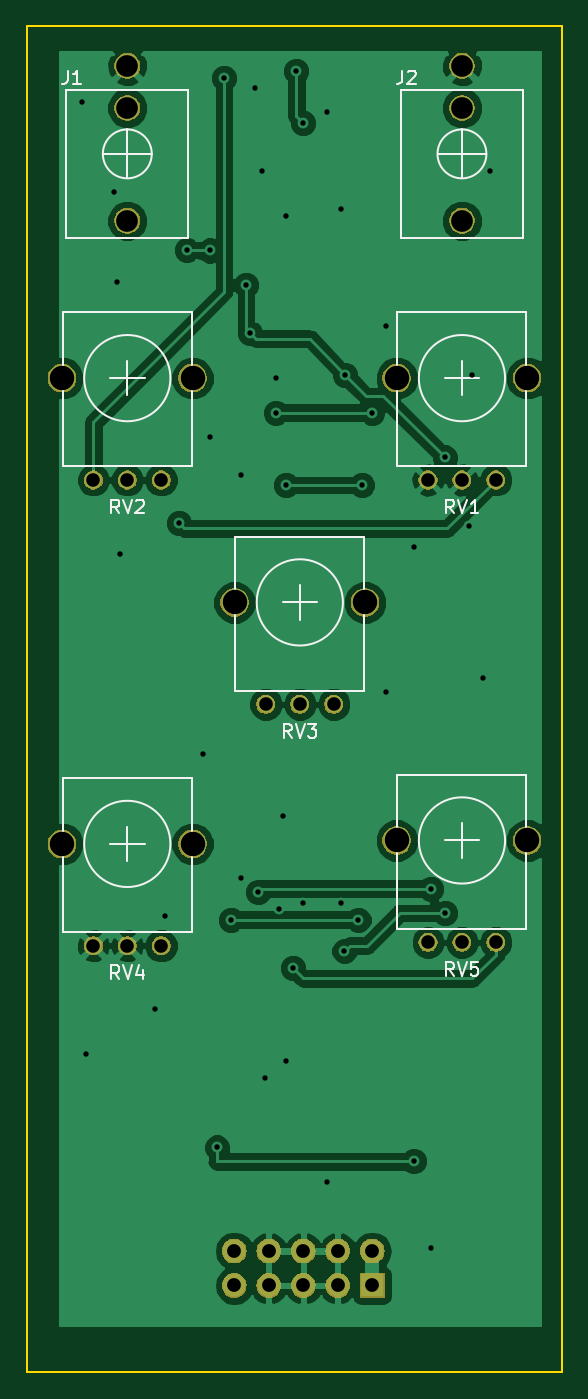
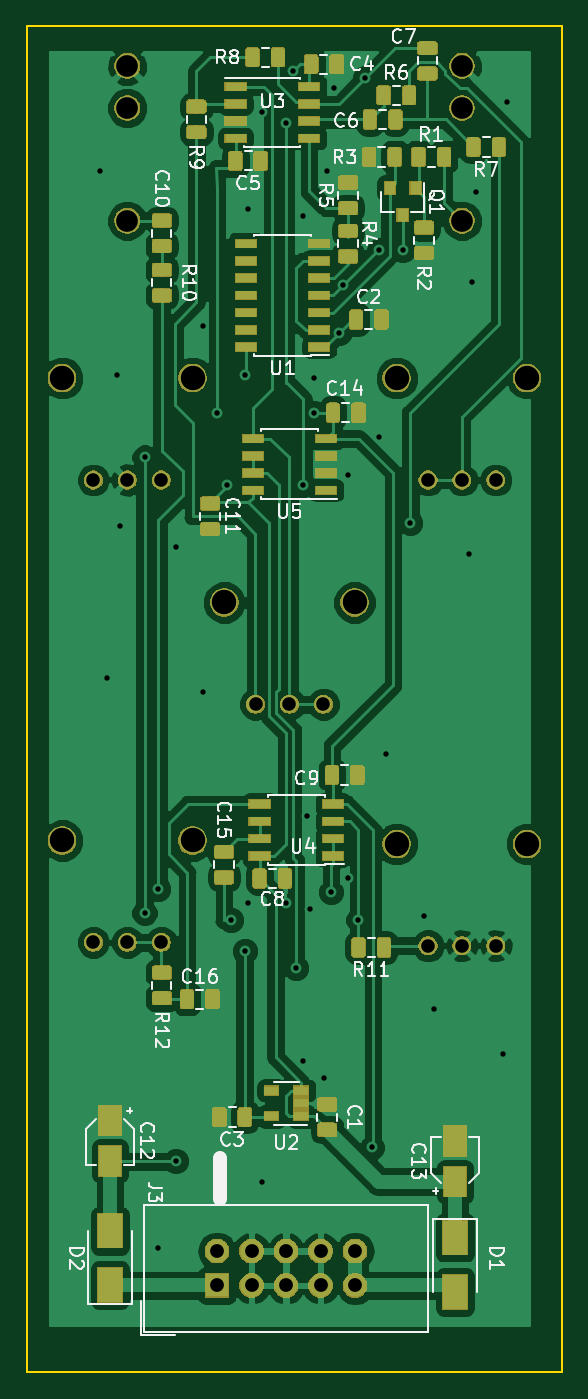
Circuit board: 11 layer files. Board 39.4 x 99.1 mm.
- bottom_copper: Drum-B.Cu.gbr (205443 bytes)
- bottom_mask: Drum-B.Mask.gbr (97536 bytes)
- paste: Drum-B.Paste.gbr (97677 bytes)
- bottom_silk: Drum-B.SilkS.gbr (35178 bytes)
- outline: Drum-Edge.Cuts.gbr (720 bytes)
- top_copper: Drum-F.Cu.gbr (65621 bytes)
- top_mask: Drum-F.Mask.gbr (38574 bytes)
- paste: Drum-F.Paste.gbr (525 bytes)
- top_silk: Drum-F.SilkS.gbr (7584 bytes)
- drill: Drum-NPTH.drl (155 bytes)
- drill: Drum-PTH.drl (1440 bytes)

=== bottom_copper: Drum-B.Cu.gbr (205443 bytes, source omitted) ===
=== bottom_mask: Drum-B.Mask.gbr (97536 bytes, source omitted) ===
=== paste: Drum-B.Paste.gbr (97677 bytes, source omitted) ===
=== bottom_silk: Drum-B.SilkS.gbr (35178 bytes, source omitted) ===
=== outline: Drum-Edge.Cuts.gbr ===
G04 #@! TF.GenerationSoftware,KiCad,Pcbnew,5.0.2+dfsg1-1~bpo9+1*
G04 #@! TF.CreationDate,2019-04-11T13:04:55-07:00*
G04 #@! TF.ProjectId,Drum,4472756d-2e6b-4696-9361-645f70636258,rev?*
G04 #@! TF.SameCoordinates,Original*
G04 #@! TF.FileFunction,Profile,NP*
%FSLAX46Y46*%
G04 Gerber Fmt 4.6, Leading zero omitted, Abs format (unit mm)*
G04 Created by KiCad (PCBNEW 5.0.2+dfsg1-1~bpo9+1) date Thu 11 Apr 2019 01:04:55 PM PDT*
%MOMM*%
%LPD*%
G01*
G04 APERTURE LIST*
%ADD10C,0.150000*%
G04 APERTURE END LIST*
D10*
X176784000Y-145542000D02*
X137414000Y-145542000D01*
X176784000Y-46482000D02*
X176784000Y-145542000D01*
X137414000Y-46482000D02*
X176784000Y-46482000D01*
X137414000Y-145542000D02*
X137414000Y-46482000D01*
M02*

=== top_copper: Drum-F.Cu.gbr (65621 bytes, source omitted) ===
=== top_mask: Drum-F.Mask.gbr (38574 bytes, source omitted) ===
=== paste: Drum-F.Paste.gbr ===
G04 #@! TF.GenerationSoftware,KiCad,Pcbnew,5.0.2+dfsg1-1~bpo9+1*
G04 #@! TF.CreationDate,2019-04-11T13:04:55-07:00*
G04 #@! TF.ProjectId,Drum,4472756d-2e6b-4696-9361-645f70636258,rev?*
G04 #@! TF.SameCoordinates,Original*
G04 #@! TF.FileFunction,Paste,Top*
G04 #@! TF.FilePolarity,Positive*
%FSLAX46Y46*%
G04 Gerber Fmt 4.6, Leading zero omitted, Abs format (unit mm)*
G04 Created by KiCad (PCBNEW 5.0.2+dfsg1-1~bpo9+1) date Thu 11 Apr 2019 01:04:55 PM PDT*
%MOMM*%
%LPD*%
G01*
G04 APERTURE LIST*
G04 APERTURE END LIST*
M02*

=== top_silk: Drum-F.SilkS.gbr (7584 bytes, source omitted) ===
=== drill: Drum-NPTH.drl ===
M48
;DRILL file {KiCad 5.0.2+dfsg1-1~bpo9+1} date Thu 11 Apr 2019 01:14:06 PM PDT
;FORMAT={-:-/ absolute / inch / decimal}
FMAT,2
INCH,TZ
%
G90
G05
T0
M30

=== drill: Drum-PTH.drl ===
M48
;DRILL file {KiCad 5.0.2+dfsg1-1~bpo9+1} date Thu 11 Apr 2019 01:14:06 PM PDT
;FORMAT={-:-/ absolute / inch / decimal}
FMAT,2
INCH,TZ
T1C0.0157
T2C0.0394
T3C0.0400
T4C0.0630
T5C0.0709
%
G90
G05
T1
X5.57Y-2.05
X5.58Y-4.81
X5.66Y-2.31
X5.67Y-2.57
X5.68Y-3.36
X5.78Y-4.68
X5.81Y-4.41
X5.85Y-3.27
X5.872Y-2.478
X5.92Y-3.94
X5.94Y-2.48
X5.94Y-3.02
X5.96Y-5.08
X5.98Y-1.98
X6.Y-4.42
X6.03Y-3.13
X6.03Y-4.3
X6.0443Y-2.58
X6.056Y-2.72
X6.07Y-2.01
X6.08Y-4.34
X6.09Y-2.25
X6.1Y-4.88
X6.13Y-2.85
X6.13Y-2.95
X6.14Y-4.39
X6.15Y-4.12
X6.16Y-2.38
X6.16Y-3.16
X6.16Y-4.83
X6.1811Y-4.5589
X6.19Y-1.96
X6.21Y-2.11
X6.21Y-4.37
X6.28Y-2.08
X6.28Y-5.18
X6.32Y-2.36
X6.32Y-4.37
X6.3295Y-4.5105
X6.33Y-2.84
X6.37Y-4.42
X6.38Y-3.16
X6.41Y-2.95
X6.45Y-2.7
X6.45Y-3.76
X6.53Y-3.34
X6.53Y-5.12
X6.58Y-4.33
X6.58Y-5.37
X6.62Y-3.08
X6.62Y-4.4
X6.69Y-3.28
X6.7Y-2.84
X6.73Y-3.72
X6.75Y-2.25
T2
X6.5716Y-3.1453
X6.67Y-3.1453
X6.7684Y-3.1453
X5.6016Y-3.1453
X5.7Y-3.1453
X5.7984Y-3.1453
X6.1016Y-3.7953
X6.2Y-3.7953
X6.2984Y-3.7953
X6.5716Y-4.4853
X6.67Y-4.4853
X6.7684Y-4.4853
X5.6016Y-4.4953
X5.7Y-4.4953
X5.7984Y-4.4953
T3
X6.01Y-5.38
X6.01Y-5.48
X6.11Y-5.38
X6.11Y-5.48
X6.21Y-5.38
X6.21Y-5.48
X6.31Y-5.38
X6.31Y-5.48
X6.41Y-5.38
X6.41Y-5.48
T4
X6.67Y-1.9449
X6.67Y-2.0669
X6.67Y-2.3937
X5.7Y-1.9449
X5.7Y-2.0669
X5.7Y-2.3937
T5
X5.511Y-2.85
X5.889Y-2.85
X6.011Y-3.5
X5.511Y-4.2
X5.889Y-4.2
X6.481Y-2.85
X6.859Y-2.85
X6.389Y-3.5
X6.481Y-4.19
X6.859Y-4.19
T0
M30

